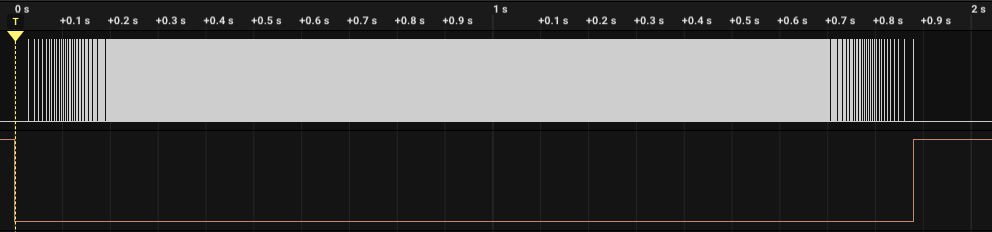

Source data for this figure (header and first rows):
Time [s], Channel 0
-1.442, 0
0.02884, 1
0.02884, 0
0.04111, 1
0.04112, 0
0.05049, 1
0.05049, 0
0.05848, 1
0.05848, 0
0.06546, 1
0.06546, 0
0.07175, 1
0.07175, 0
0.07753, 1
0.07753, 0
0.08292, 1
0.08292, 0
0.08801, 1
0.08801, 0
0.0928, 1
0.0928, 0
0.09739, 1
0.09739, 0
0.1018, 1
0.1018, 0
0.106, 1
0.106, 0
0.11, 1
0.11, 0
0.1138, 1
0.1138, 0
0.1176, 1
0.1176, 0
0.1212, 1
0.1212, 0
0.1248, 1
0.1248, 0
0.1282, 1
0.1282, 0
0.1316, 1
0.1316, 0
0.1348, 1
0.1348, 0
0.138, 1
0.138, 0
0.1412, 1
0.1412, 0
0.1442, 1
0.1442, 0
0.1472, 1
0.1472, 0
0.1501, 1
0.1501, 0
0.153, 1
0.153, 0
0.1559, 1
0.1559, 0
0.1585, 1
0.1585, 0
0.1613, 1
... 4,038 more rows
